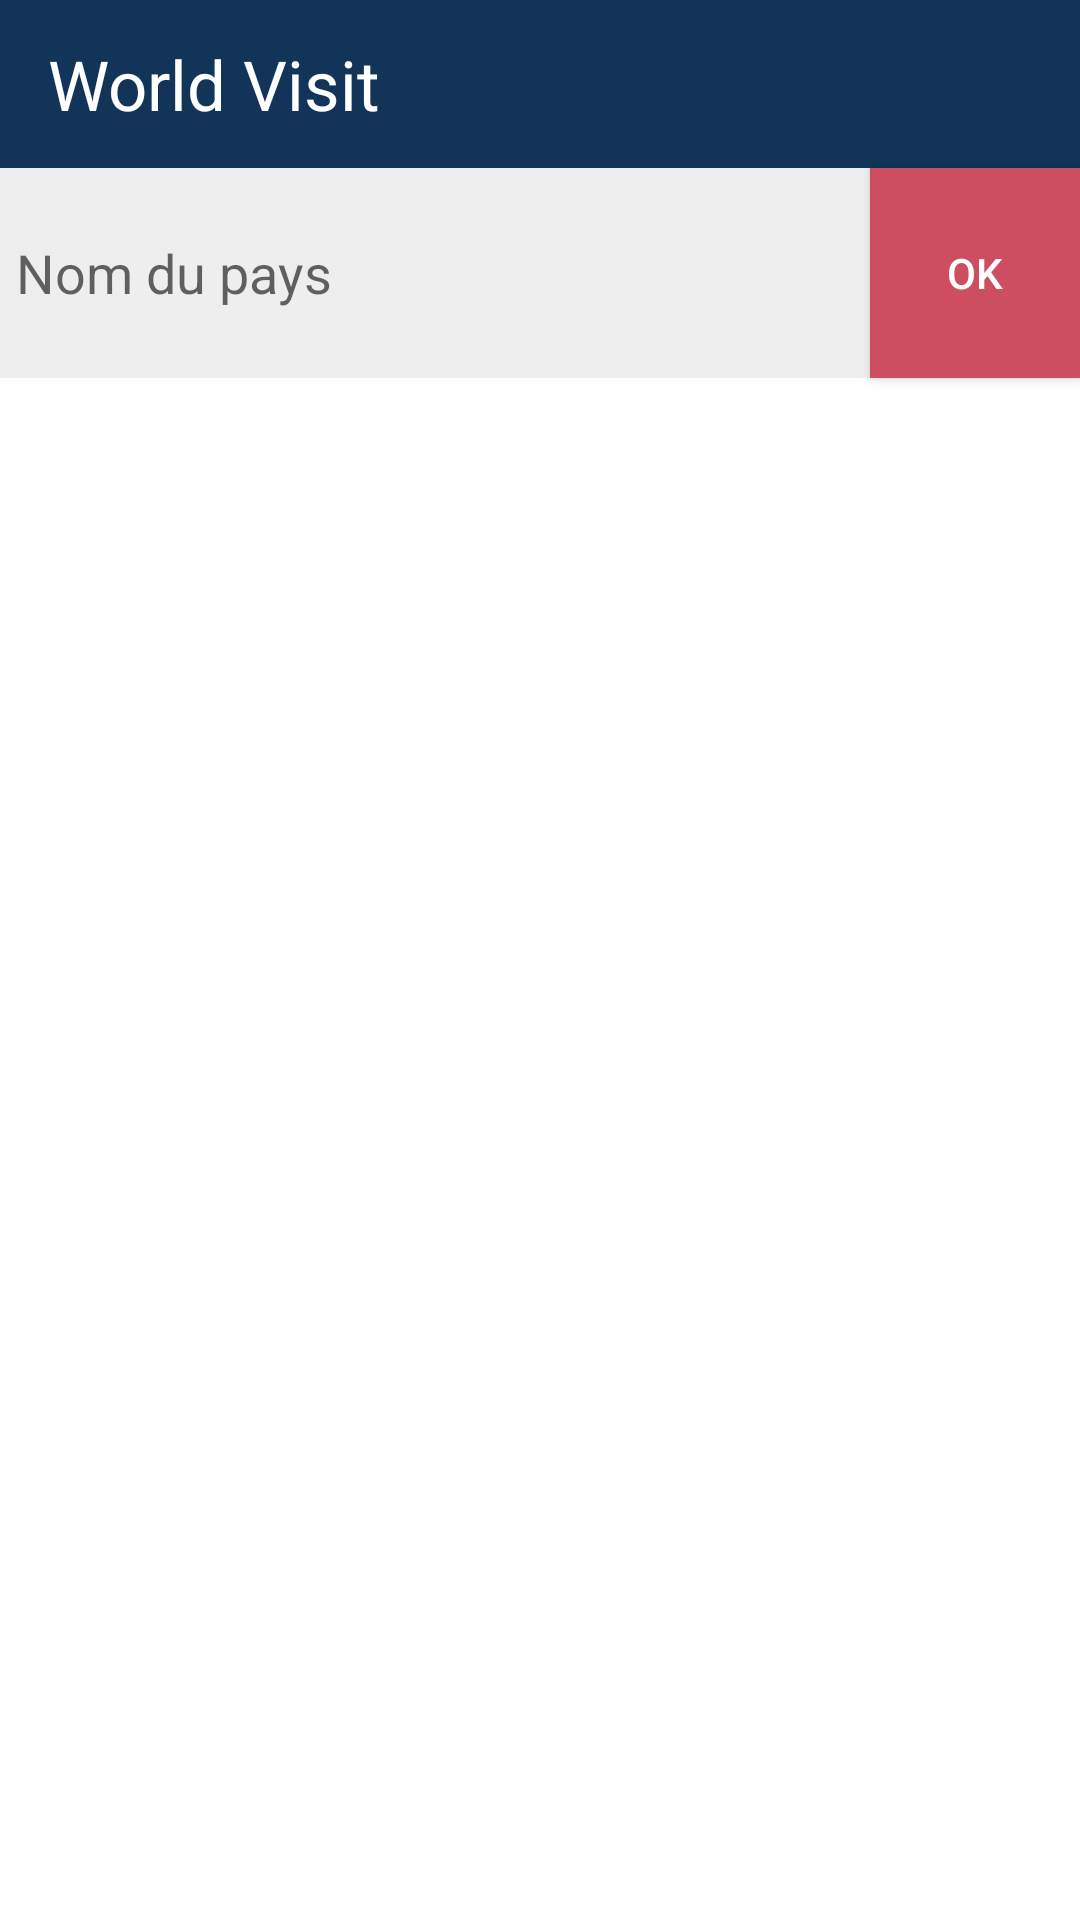

The Android layout XML behind this screen, and the referenced resources:
<!-- AndroidManifest.xml: activity theme Theme.CA_Contest.NoActionBar -->
<!-- res/layout/activity_country_selector.xml -->
<?xml version="1.0" encoding="utf-8"?>
<androidx.constraintlayout.widget.ConstraintLayout xmlns:android="http://schemas.android.com/apk/res/android"
    xmlns:app="http://schemas.android.com/apk/res-auto"
    xmlns:tools="http://schemas.android.com/tools"
    android:layout_width="match_parent"
    android:layout_height="match_parent"
    tools:context=".CountrySelectorActivity">

    <include
        android:id="@+id/include"
        layout="@layout/toolbar" />

    <EditText
        android:id="@+id/text"
        android:layout_width="0dp"
        android:layout_height="70dp"
        android:background="#eee"
        android:hint="Nom du pays"
        android:inputType="textCapSentences"
        android:maxLines="1"
        android:paddingLeft="16px"
        android:textColor="@android:color/black"
        app:layout_constraintEnd_toStartOf="@+id/validate"
        app:layout_constraintStart_toStartOf="parent"
        app:layout_constraintTop_toBottomOf="@+id/include" />

    <Button
        android:id="@+id/validate"
        android:layout_width="70dp"
        android:layout_height="0dp"
        android:background="#eee"
        android:text="OK"
        android:textColor="@android:color/white"
        app:backgroundTint="@color/button"
        app:layout_constraintBottom_toTopOf="@+id/list"
        app:layout_constraintEnd_toEndOf="parent"
        app:layout_constraintTop_toBottomOf="@+id/include" />

    <androidx.recyclerview.widget.RecyclerView
        android:id="@+id/list"
        android:layout_width="match_parent"
        android:layout_height="0dp"
        android:layout_marginStart="16dp"
        android:layout_marginEnd="16dp"
        app:layout_constraintBottom_toBottomOf="parent"
        app:layout_constraintEnd_toEndOf="parent"
        app:layout_constraintStart_toStartOf="parent"
        app:layout_constraintTop_toBottomOf="@+id/text" />

</androidx.constraintlayout.widget.ConstraintLayout>
<!-- res/layout/toolbar.xml (included above) -->
<?xml version="1.0" encoding="utf-8"?>
<androidx.appcompat.widget.Toolbar xmlns:android="http://schemas.android.com/apk/res/android"
    android:id="@+id/toolbar"
    android:layout_width="match_parent"
    android:layout_height="wrap_content"
    android:background="@color/colorPrimary">


    <TextView
        android:layout_width="wrap_content"
        android:layout_height="wrap_content"
        android:text="World Visit"
        android:textColor="@color/white"
        android:textSize="23sp"></TextView>

</androidx.appcompat.widget.Toolbar>
<!-- resources referenced by this layout -->
<resources>
  <color name="button">#CD4E61</color>
  <color name="colorPrimary">#123459</color>
  <color name="white">#FFFFFFFF</color>
  <style name="Theme.CA_Contest.NoActionBar">
          <item name="windowActionBar">false</item>
          <item name="windowNoTitle">true</item>
      </style>
</resources>
